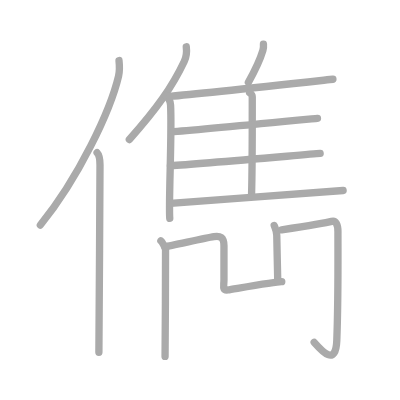
t = 0.00 s
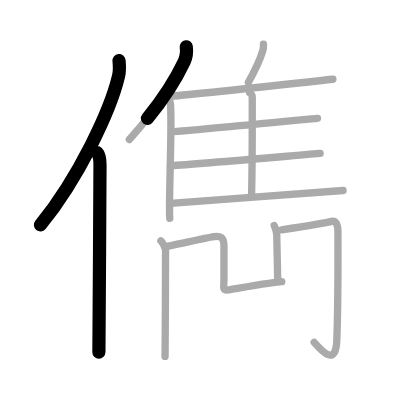
t = 2.75 s
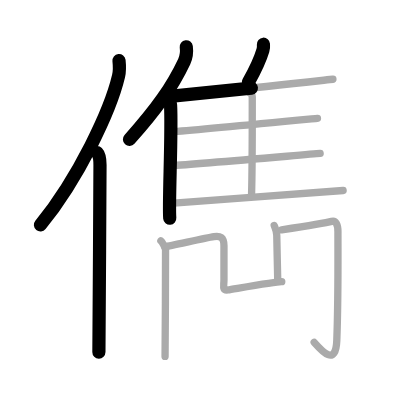
t = 5.50 s
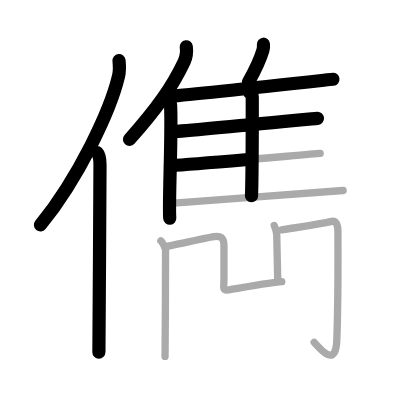
t = 8.50 s
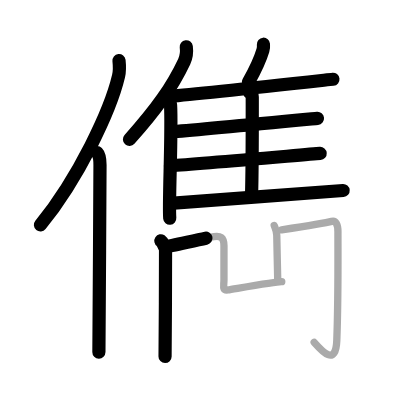
t = 11.25 s
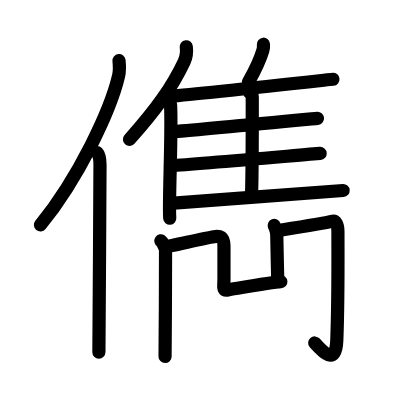
t = 14.00 s

The animated SVG that drew these frames (rendered in a browser with its animation timeline set to each time). Animation: 14 SMIL elements (animate=14); one cycle of 14.00 s.

<?xml version="1.0" standalone="no"?>
<!DOCTYPE svg PUBLIC "-//W3C//DTD SVG 1.1//EN"   "http://www.w3.org/Graphics/SVG/1.1/DTD/svg11.dtd">
<svg width="400px" height="400px"  version="1.1" xmlns="http://www.w3.org/2000/svg">
  <defs>
    <marker id="Triangle" viewBox="0 0 10 10" refX="0" refY="5" markerUnits="strokeWidth" markerWidth="3" style="stroke-opacity:0%;fill:#aaaaaa;" markerHeight="2" orient="auto">
      <path d="M 0 0 L 10 5 L 0 10 z" />
    </marker>
    
    <marker id="Arrow" viewBox="0 0 10 10" refX="5" refY="5" markerUnits="strokeWidth" markerWidth="1.8" style="stroke-opacity:0%;fill:#770000;" markerHeight="2" orient="auto">
      <path d="M 0 4 L 6 4 L 4 1 L 10 5 L 4 9 L 6 6 L 0 6 z" />
        <circle cx="5" cy="5" r="5" />
      </marker>
    
    <marker id="TriangleRed" viewBox="0 0 10 10" refX="0" refY="5" markerUnits="strokeWidth" markerWidth="3" style="stroke-opacity:0%;fill:#CC0000;" markerHeight="2" orient="auto">
      <path d="M 0 0 L 10 5 L 0 10 z" />
    </marker>
    
    <marker id="ArrowRed" viewBox="0 0 10 10" refX="5" refY="5" markerUnits="strokeWidth" markerWidth="1.8" style="stroke-opacity:0%;fill:#CC0000;" markerHeight="2" orient="auto">
      <path d="M 0 4 L 6 4 L 4 1 L 10 5 L 4 9 L 6 6 L 0 6 z" />
        <circle cx="5" cy="5" r="5" />
      </marker>
    
  </defs>
  
  <path style="fill:#ffffff; fill-opacity:100%; fill-rule:evenodd; stroke-width:0;" d="M 0 0 L 400px 0 L 400px 400px L 0 400px L 0 0" />

  <g transform="scale(3.6697247706422 3.6697247706422)">
<path style="fill:none; fill-opacity:0%; fill-rule:evenodd; stroke:#aaaaaa; stroke-opacity:100%; stroke-width: 1.5pt; stroke-linejoin:round; stroke-linecap:round;" d="M32.43 16.5c0.13 1.22 0.23 2.74-0.12 4.24C30.08 30.2 21.42 48.5 11 61.32"></path>
<path style="fill:none; fill-opacity:0%; fill-rule:evenodd; stroke:#aaaaaa; stroke-opacity:100%; stroke-width: 1.5pt; stroke-linejoin:round; stroke-linecap:round;" d="M26.46 41.61c0.62 0.64 0.79 2.05 0.79 3.37c0 13.58-0.3 41.88-0.3 51.01"></path>
<path style="fill:none; fill-opacity:0%; fill-rule:evenodd; stroke:#aaaaaa; stroke-opacity:100%; stroke-width: 1.5pt; stroke-linejoin:round; stroke-linecap:round;" d="M50.76 12.75c0.16 1.27-0.04 2.93-0.56 4.02c-3.28 6.94-7.43 12.81-14.95 21.26"></path>
<path style="fill:none; fill-opacity:0%; fill-rule:evenodd; stroke:#aaaaaa; stroke-opacity:100%; stroke-width: 1.5pt; stroke-linejoin:round; stroke-linecap:round;" d="M45.18 26.09c0.71 0.54 1.25 1.71 1.3 2.55c0.42 7.42-0.58 27-0.22 30.86"></path>
<path style="fill:none; fill-opacity:0%; fill-rule:evenodd; stroke:#aaaaaa; stroke-opacity:100%; stroke-width: 1.5pt; stroke-linejoin:round; stroke-linecap:round;" d="M71.79 12.05c0.04 0.53-0.01 1.23-0.15 1.69c-0.87 2.91-1.97 5.16-3.96 8.7"></path>
<path style="fill:none; fill-opacity:0%; fill-rule:evenodd; stroke:#aaaaaa; stroke-opacity:100%; stroke-width: 1.5pt; stroke-linejoin:round; stroke-linecap:round;" d="M46.28 26.26c8.22-0.7 40.91-4.28 44.44-4.66"></path>
<path style="fill:none; fill-opacity:0%; fill-rule:evenodd; stroke:#aaaaaa; stroke-opacity:100%; stroke-width: 1.5pt; stroke-linejoin:round; stroke-linecap:round;" d="M68.03 25.29c0.4 0.27 0.71 0.65 0.71 1.12c0 4.81 0.04 19.38-0.2 26.95"></path>
<path style="fill:none; fill-opacity:0%; fill-rule:evenodd; stroke:#aaaaaa; stroke-opacity:100%; stroke-width: 1.5pt; stroke-linejoin:round; stroke-linecap:round;" d="M47.38 35.88c7.75-0.58 35.8-3.31 39.13-3.63"></path>
<path style="fill:none; fill-opacity:0%; fill-rule:evenodd; stroke:#aaaaaa; stroke-opacity:100%; stroke-width: 1.5pt; stroke-linejoin:round; stroke-linecap:round;" d="M46.44 45.15c8.18-0.49 37.29-3.08 40.8-3.34"></path>
<path style="fill:none; fill-opacity:0%; fill-rule:evenodd; stroke:#aaaaaa; stroke-opacity:100%; stroke-width: 1.5pt; stroke-linejoin:round; stroke-linecap:round;" d="M46.44 55.42c8.22-0.7 43.54-3.13 47.06-3.51"></path>
<path style="fill:none; fill-opacity:0%; fill-rule:evenodd; stroke:#aaaaaa; stroke-opacity:100%; stroke-width: 1.5pt; stroke-linejoin:round; stroke-linecap:round;" d="M43.84 65.63c0.38 0.25 1.19 1.89 1.27 2.4c0.08 0.51-0.13 28.47-0.13 29.1"></path>
<path style="fill:none; fill-opacity:0%; fill-rule:evenodd; stroke:#aaaaaa; stroke-opacity:100%; stroke-width: 1.5pt; stroke-linejoin:round; stroke-linecap:round;" d="M44.92 67.25C46.75 67 55.7 64.89 58.28 64.5c1.65-0.25 2.75 0 2.75 2.5s0 7.5 0 9.25s-0.55 3 1.1 2.75c1.65-0.25 13-2.25 14.65-2.25"></path>
<path style="fill:none; fill-opacity:0%; fill-rule:evenodd; stroke:#aaaaaa; stroke-opacity:100%; stroke-width: 1.5pt; stroke-linejoin:round; stroke-linecap:round;" d="M74.72 61.44c0.35 0.96 0.7 1.45 0.7 2.73c0 1.29 0.27 11.86 0.27 12.51"></path>
<path style="fill:none; fill-opacity:0%; fill-rule:evenodd; stroke:#aaaaaa; stroke-opacity:100%; stroke-width: 1.5pt; stroke-linejoin:round; stroke-linecap:round;" d="M76.75 62.65c4.15-0.65 11.94-1.89 13.63-2.33c1.1-0.29 1.71 0.79 1.71 2.8c-0.01 7.12 0.12 18.12-0.31 29.6c-0.27 7.27-4.02 3.02-6.17 0.57"></path>

<path style="fill:none; fill-opacity:0%; fill-rule:evenodd; stroke:#000000; stroke-opacity:100%; stroke-width: 2.7pt; stroke-linejoin:round; stroke-linecap:round;" d="M32.43 16.5c0.13 1.22 0.23 2.74-0.12 4.24C30.08 30.2 21.42 48.5 11 61.32" pathLength="100" stroke-dashoffset="100" stroke-dasharray="100 105"><animate id="dashAnim1" attributeName="stroke-dashoffset" from="100" to="0" dur="1s" calcMode="linear" fill="freeze"/></path>
<path style="fill:none; fill-opacity:0%; fill-rule:evenodd; stroke:#000000; stroke-opacity:100%; stroke-width: 2.7pt; stroke-linejoin:round; stroke-linecap:round;" d="M26.46 41.61c0.62 0.64 0.79 2.05 0.79 3.37c0 13.58-0.3 41.88-0.3 51.01" pathLength="100" stroke-dashoffset="100" stroke-dasharray="100 105"><animate id="dashAnim2" attributeName="stroke-dashoffset" from="100" to="0" dur="1s" calcMode="linear" begin="dashAnim1.end" fill="freeze"/></path>
<path style="fill:none; fill-opacity:0%; fill-rule:evenodd; stroke:#000000; stroke-opacity:100%; stroke-width: 2.7pt; stroke-linejoin:round; stroke-linecap:round;" d="M50.76 12.75c0.16 1.27-0.04 2.93-0.56 4.02c-3.28 6.94-7.43 12.81-14.95 21.26" pathLength="100" stroke-dashoffset="100" stroke-dasharray="100 105"><animate id="dashAnim3" attributeName="stroke-dashoffset" from="100" to="0" dur="1s" calcMode="linear" begin="dashAnim2.end" fill="freeze"/></path>
<path style="fill:none; fill-opacity:0%; fill-rule:evenodd; stroke:#000000; stroke-opacity:100%; stroke-width: 2.7pt; stroke-linejoin:round; stroke-linecap:round;" d="M45.18 26.09c0.71 0.54 1.25 1.71 1.3 2.55c0.42 7.42-0.58 27-0.22 30.86" pathLength="100" stroke-dashoffset="100" stroke-dasharray="100 105"><animate id="dashAnim4" attributeName="stroke-dashoffset" from="100" to="0" dur="1s" calcMode="linear" begin="dashAnim3.end" fill="freeze"/></path>
<path style="fill:none; fill-opacity:0%; fill-rule:evenodd; stroke:#000000; stroke-opacity:100%; stroke-width: 2.7pt; stroke-linejoin:round; stroke-linecap:round;" d="M71.79 12.05c0.04 0.53-0.01 1.23-0.15 1.69c-0.87 2.91-1.97 5.16-3.96 8.7" pathLength="100" stroke-dashoffset="100" stroke-dasharray="100 105"><animate id="dashAnim5" attributeName="stroke-dashoffset" from="100" to="0" dur="1s" calcMode="linear" begin="dashAnim4.end" fill="freeze"/></path>
<path style="fill:none; fill-opacity:0%; fill-rule:evenodd; stroke:#000000; stroke-opacity:100%; stroke-width: 2.7pt; stroke-linejoin:round; stroke-linecap:round;" d="M46.28 26.26c8.22-0.7 40.91-4.28 44.44-4.66" pathLength="100" stroke-dashoffset="100" stroke-dasharray="100 105"><animate id="dashAnim6" attributeName="stroke-dashoffset" from="100" to="0" dur="1s" calcMode="linear" begin="dashAnim5.end" fill="freeze"/></path>
<path style="fill:none; fill-opacity:0%; fill-rule:evenodd; stroke:#000000; stroke-opacity:100%; stroke-width: 2.7pt; stroke-linejoin:round; stroke-linecap:round;" d="M68.03 25.29c0.4 0.27 0.71 0.65 0.71 1.12c0 4.81 0.04 19.38-0.2 26.95" pathLength="100" stroke-dashoffset="100" stroke-dasharray="100 105"><animate id="dashAnim7" attributeName="stroke-dashoffset" from="100" to="0" dur="1s" calcMode="linear" begin="dashAnim6.end" fill="freeze"/></path>
<path style="fill:none; fill-opacity:0%; fill-rule:evenodd; stroke:#000000; stroke-opacity:100%; stroke-width: 2.7pt; stroke-linejoin:round; stroke-linecap:round;" d="M47.38 35.88c7.75-0.58 35.8-3.31 39.13-3.63" pathLength="100" stroke-dashoffset="100" stroke-dasharray="100 105"><animate id="dashAnim8" attributeName="stroke-dashoffset" from="100" to="0" dur="1s" calcMode="linear" begin="dashAnim7.end" fill="freeze"/></path>
<path style="fill:none; fill-opacity:0%; fill-rule:evenodd; stroke:#000000; stroke-opacity:100%; stroke-width: 2.7pt; stroke-linejoin:round; stroke-linecap:round;" d="M46.44 45.15c8.18-0.49 37.29-3.08 40.8-3.34" pathLength="100" stroke-dashoffset="100" stroke-dasharray="100 105"><animate id="dashAnim9" attributeName="stroke-dashoffset" from="100" to="0" dur="1s" calcMode="linear" begin="dashAnim8.end" fill="freeze"/></path>
<path style="fill:none; fill-opacity:0%; fill-rule:evenodd; stroke:#000000; stroke-opacity:100%; stroke-width: 2.7pt; stroke-linejoin:round; stroke-linecap:round;" d="M46.44 55.42c8.22-0.7 43.54-3.13 47.06-3.51" pathLength="100" stroke-dashoffset="100" stroke-dasharray="100 105"><animate id="dashAnim10" attributeName="stroke-dashoffset" from="100" to="0" dur="1s" calcMode="linear" begin="dashAnim9.end" fill="freeze"/></path>
<path style="fill:none; fill-opacity:0%; fill-rule:evenodd; stroke:#000000; stroke-opacity:100%; stroke-width: 2.7pt; stroke-linejoin:round; stroke-linecap:round;" d="M43.84 65.63c0.38 0.25 1.19 1.89 1.27 2.4c0.08 0.51-0.13 28.47-0.13 29.1" pathLength="100" stroke-dashoffset="100" stroke-dasharray="100 105"><animate id="dashAnim11" attributeName="stroke-dashoffset" from="100" to="0" dur="1s" calcMode="linear" begin="dashAnim10.end" fill="freeze"/></path>
<path style="fill:none; fill-opacity:0%; fill-rule:evenodd; stroke:#000000; stroke-opacity:100%; stroke-width: 2.7pt; stroke-linejoin:round; stroke-linecap:round;" d="M44.92 67.25C46.75 67 55.7 64.89 58.28 64.5c1.65-0.25 2.75 0 2.75 2.5s0 7.5 0 9.25s-0.55 3 1.1 2.75c1.65-0.25 13-2.25 14.65-2.25" pathLength="100" stroke-dashoffset="100" stroke-dasharray="100 105"><animate id="dashAnim12" attributeName="stroke-dashoffset" from="100" to="0" dur="1s" calcMode="linear" begin="dashAnim11.end" fill="freeze"/></path>
<path style="fill:none; fill-opacity:0%; fill-rule:evenodd; stroke:#000000; stroke-opacity:100%; stroke-width: 2.7pt; stroke-linejoin:round; stroke-linecap:round;" d="M74.72 61.44c0.35 0.96 0.7 1.45 0.7 2.73c0 1.29 0.27 11.86 0.27 12.51" pathLength="100" stroke-dashoffset="100" stroke-dasharray="100 105"><animate id="dashAnim13" attributeName="stroke-dashoffset" from="100" to="0" dur="1s" calcMode="linear" begin="dashAnim12.end" fill="freeze"/></path>
<path style="fill:none; fill-opacity:0%; fill-rule:evenodd; stroke:#000000; stroke-opacity:100%; stroke-width: 2.7pt; stroke-linejoin:round; stroke-linecap:round;" d="M76.75 62.65c4.15-0.65 11.94-1.89 13.63-2.33c1.1-0.29 1.71 0.79 1.71 2.8c-0.01 7.12 0.12 18.12-0.31 29.6c-0.27 7.27-4.02 3.02-6.17 0.57" pathLength="100" stroke-dashoffset="100" stroke-dasharray="100 105"><animate id="dashAnim14" attributeName="stroke-dashoffset" from="100" to="0" dur="1s" calcMode="linear" begin="dashAnim13.end" fill="freeze"/></path>

</g>

</svg>  
          
